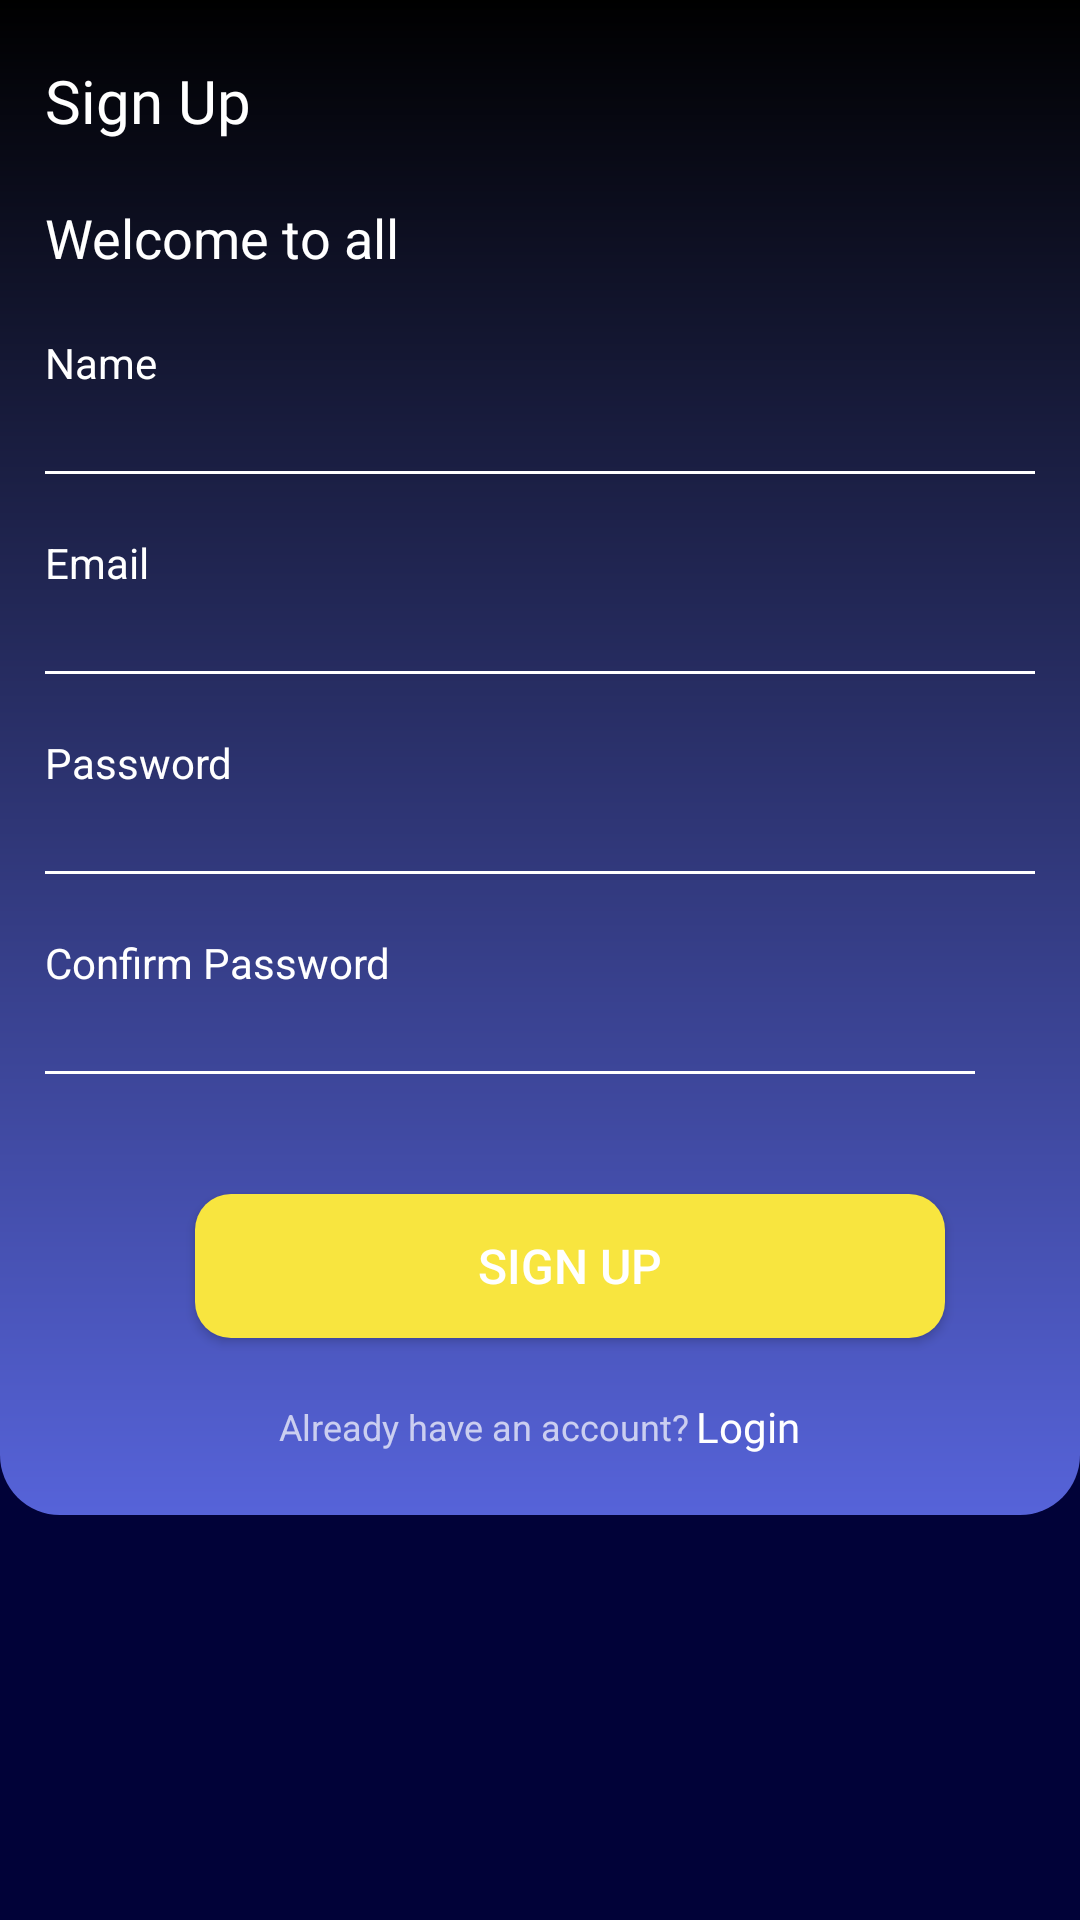

Android layout source for this screen:
<!-- AndroidManifest.xml: application theme Theme.BeatMaker -->
<!-- res/layout/activity_sign_up.xml -->
<?xml version="1.0" encoding="utf-8"?>
<LinearLayout xmlns:android="http://schemas.android.com/apk/res/android"
    xmlns:app="http://schemas.android.com/apk/res-auto"
    xmlns:tools="http://schemas.android.com/tools"
    android:layout_width="match_parent"
    android:layout_height="match_parent"
    android:background="@color/background_color"
    android:orientation="vertical"
    tools:context=".Activities.SignUpActivity.SignUpActivity">

    <LinearLayout
        android:layout_width="match_parent"
        android:layout_height="wrap_content"
        android:background="@drawable/roundcornerbg3"
        android:orientation="vertical">

        <LinearLayout
            android:layout_width="match_parent"
            android:layout_height="wrap_content"
            android:layout_marginLeft="15dp"
            android:layout_marginRight="15dp"
            android:orientation="vertical">

            <TextView
                android:layout_width="match_parent"
                android:layout_height="wrap_content"
                android:layout_marginTop="20dp"
                android:fontFamily="@font/interbold"
                android:text="Sign Up"
                android:textColor="@color/white"
                android:textSize="20sp" />

            <TextView
                android:layout_width="match_parent"
                android:layout_height="wrap_content"
                android:layout_marginTop="20dp"
                android:text="Welcome to all"
                android:textColor="@color/textcolor"
                android:textSize="18sp" />

            <TextView
                android:layout_width="match_parent"
                android:layout_height="wrap_content"
                android:layout_marginTop="20dp"
                android:text="Name"
                android:textColor="@color/white"
                android:textSize="14sp" />

            <EditText
                android:id="@+id/et_name"
                android:layout_width="match_parent"
                android:layout_height="wrap_content"
                android:background="@android:color/transparent"
                android:inputType="textPersonName"
                android:singleLine="true"
                android:textColor="@color/white"
                android:textSize="16sp" />

            <View
                android:layout_width="match_parent"
                android:layout_height="1dp"
                android:layout_marginTop="5dp"
                android:background="@color/white" />

            <TextView
                android:layout_width="match_parent"
                android:layout_height="wrap_content"
                android:layout_marginTop="20dp"
                android:text="Email"
                android:textColor="@color/white"
                android:textSize="14sp" />

            <EditText
                android:id="@+id/et_email"
                android:layout_width="match_parent"
                android:layout_height="wrap_content"
                android:background="@android:color/transparent"
                android:inputType="textEmailAddress"
                android:singleLine="true"
                android:textColor="@color/white"
                android:textSize="16sp" />

            <View
                android:layout_width="match_parent"
                android:layout_height="1dp"
                android:layout_marginTop="5dp"
                android:background="@color/white" />

            <TextView
                android:layout_width="match_parent"
                android:layout_height="wrap_content"
                android:layout_marginTop="20dp"
                android:text="Password"
                android:textColor="@color/white"
                android:textSize="14sp" />

            <EditText
                android:id="@+id/et_pass"
                android:layout_width="match_parent"
                android:layout_height="wrap_content"
                android:background="@android:color/transparent"
                android:inputType="textPassword"
                android:singleLine="true"
                android:textColor="@color/white"
                android:textSize="16sp" />

            <View
                android:layout_width="match_parent"
                android:layout_height="1dp"
                android:layout_marginTop="5dp"
                android:background="@color/white" />

            <TextView
                android:layout_width="match_parent"
                android:layout_height="wrap_content"
                android:layout_marginTop="20dp"
                android:text="Confirm Password"
                android:textColor="@color/white"
                android:textSize="14sp" />

            <EditText
                android:id="@+id/et_confirmpass"
                android:layout_width="match_parent"
                android:layout_height="wrap_content"
                android:background="@android:color/transparent"
                android:inputType="textPassword"
                android:singleLine="true"
                android:textColor="@color/white"
                android:textSize="16sp" />

            <View
                android:layout_width="match_parent"
                android:layout_height="1dp"
                android:layout_marginTop="5dp"
                android:layout_marginRight="20dp"
                android:background="@color/white" />

            <Button
                android:id="@+id/btn_signup"
                android:layout_width="250dp"
                android:layout_height="wrap_content"
                android:layout_marginLeft="50dp"
                android:layout_marginTop="40dp"
                android:layout_marginRight="50dp"
                android:layout_marginBottom="20dp"
                android:background="@drawable/roundcornerbg"
                android:backgroundTint="@color/appyellow"
                android:text="Sign Up"
                android:textSize="16sp" />

            <LinearLayout
                android:layout_width="match_parent"
                android:layout_height="wrap_content"
                android:layout_marginBottom="20dp"
                android:gravity="center"
                android:orientation="horizontal">

                <TextView
                    android:layout_width="wrap_content"
                    android:layout_height="wrap_content"
                    android:text="Already have an account?"
                    android:textSize="12sp" />

                <TextView
                    android:layout_width="wrap_content"
                    android:layout_height="wrap_content"
                    android:layout_marginLeft="2dp"
                    android:fontFamily="@font/interbold"
                    android:text="Login"
                    android:textColor="@color/white"
                    android:textSize="14sp" />

            </LinearLayout>

        </LinearLayout>

    </LinearLayout>

</LinearLayout>
<!-- resources referenced by this layout -->
<resources>
  <color name="appyellow">#F8E53F</color>
  <color name="background_color">#010238</color>
  <color name="textcolor">#FFFFFF</color>
  <color name="white">#FFFFFFFF</color>
  <!-- drawable roundcornerbg (drawable) -->
  <?xml version="1.0" encoding="UTF-8"?>
  <shape xmlns:android="http://schemas.android.com/apk/res/android">
      <solid android:color="#FFFFFF" />
      <stroke
          android:width="0dp"
          android:color="#B1BCBE" />
      <corners android:radius="12dp" />
      <padding
          android:bottom="0dp"
          android:left="0dp"
          android:right="0dp"
          android:top="0dp" />
  </shape>
  <!-- drawable roundcornerbg3 (drawable) -->
  <?xml version="1.0" encoding="UTF-8"?>
  <shape xmlns:android="http://schemas.android.com/apk/res/android">
      <solid android:color="#FFFFFF"/>
      <stroke android:width="0dp" android:color="#B1BCBE" />
      <gradient
          android:startColor="#5663D9"
          android:endColor="#000000"
          android:angle="90"/>
      <corners
          android:topRightRadius="0dp"
          android:topLeftRadius="0dp"
          android:bottomRightRadius="20dp"
          android:bottomLeftRadius="20dp"/>
      <padding android:left="0dp" android:top="0dp" android:right="0dp" android:bottom="0dp" />
  </shape>
  <style name="Theme.BeatMaker" parent="Theme.Design.NoActionBar">
          
          <item name="colorPrimary">@color/purple_500</item>
          <item name="colorPrimaryVariant">@color/black</item>
          <item name="colorOnPrimary">@color/white</item>
          
          <item name="colorSecondary">@color/teal_200</item>
          <item name="colorSecondaryVariant">@color/teal_700</item>
          <item name="colorOnSecondary">@color/black</item>
          
          <item name="android:statusBarColor" tools:targetApi="l">?attr/colorPrimaryVariant</item>
          
      </style>
  <color name="purple_500">#FF6200EE</color>
  <color name="black">#FF000000</color>
  <color name="teal_200">#FF03DAC5</color>
  <color name="teal_700">#FF018786</color>
</resources>
